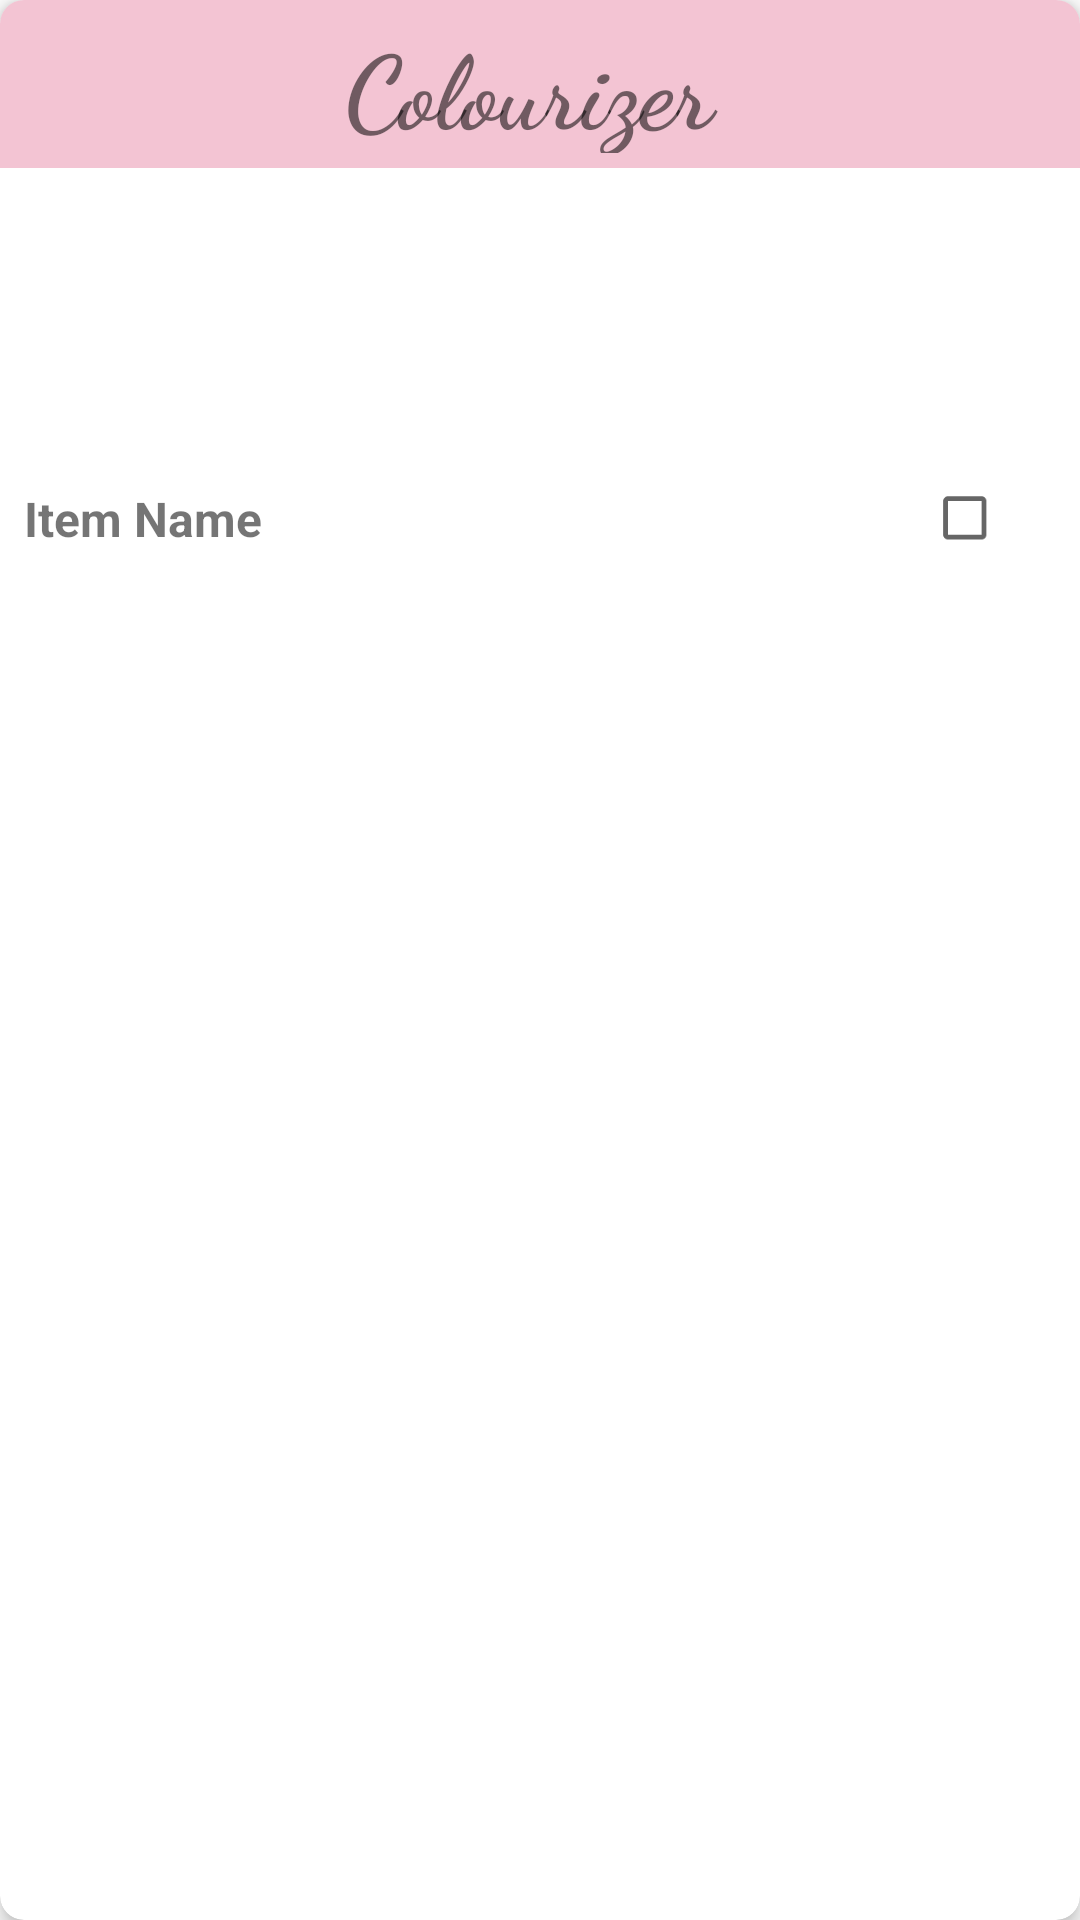

This screen was rendered from an Android layout file. Write that file and the resources it references.
<!-- AndroidManifest.xml: application theme Theme.MaterialComponents.Light.NoActionBar -->
<!-- res/layout/recycler_item.xml -->
<androidx.cardview.widget.CardView
    xmlns:android="http://schemas.android.com/apk/res/android"
    xmlns:app="http://schemas.android.com/apk/res-auto"
    android:id="@+id/card_view"
    android:layout_width="match_parent"
    android:layout_height="wrap_content"
    android:layout_margin="8dp"
    app:cardCornerRadius="8dp"
    app:cardElevation="4dp">
    <include layout="@layout/appbar"/>

    <LinearLayout
        android:layout_width="match_parent"
        android:layout_height="wrap_content"
        android:orientation="vertical"
        android:padding="8dp">

        <ImageView
            android:id="@+id/imgview"
            android:layout_width="match_parent"
            android:layout_height="150dp"
            android:scaleType="centerCrop" />

        <RelativeLayout
            android:layout_width="match_parent"
            android:layout_height="29dp">

            <TextView
                android:id="@+id/itemname"
                android:layout_width="wrap_content"
                android:layout_height="wrap_content"
                android:layout_alignParentStart="true"
                android:layout_alignParentTop="true"
                android:layout_marginStart="0dp"
                android:layout_marginTop="4dp"
                android:text="Item Name"
                android:textSize="16sp"
                android:textStyle="bold" />

            <CheckBox
                android:id="@+id/checkBox"
                android:layout_width="wrap_content"
                android:layout_height="wrap_content"
                android:layout_alignParentEnd="true"
                android:layout_centerVertical="true"
                android:padding="0dp"
                android:scaleX="0.8"
                android:scaleY="0.8" />
        </RelativeLayout>

    </LinearLayout>
</androidx.cardview.widget.CardView>
<!-- res/layout/appbar.xml (included above) -->
<?xml version="1.0" encoding="utf-8"?>
<androidx.appcompat.widget.Toolbar xmlns:android="http://schemas.android.com/apk/res/android"
    xmlns:app="http://schemas.android.com/apk/res-auto"
    android:id="@+id/toolbar"
            android:layout_width="match_parent"
            android:layout_height="?attr/actionBarSize"
            android:background="@color/pink"
            app:layout_constraintTop_toTopOf="parent">

            
    <androidx.constraintlayout.widget.ConstraintLayout
        android:layout_width="match_parent"
        android:layout_height="match_parent"
        android:foregroundTint="@color/pink">


        <TextView
            android:id="@+id/textView2"
            android:layout_width="128dp"
            android:layout_height="46dp"
            android:fontFamily="cursive"
            android:gravity="center"
            android:text="Colourizer"
            android:textSize="34sp"
            android:textStyle="bold"
            app:layout_constraintBottom_toBottomOf="parent"
            app:layout_constraintEnd_toStartOf="@id/home"
            app:layout_constraintStart_toStartOf="parent"
            app:layout_constraintTop_toTopOf="parent" />

        <ImageButton
            android:id="@+id/home"
            android:layout_width="wrap_content"
            android:layout_height="wrap_content"
            android:backgroundTint="#00FFFFFF"
            app:layout_constraintBottom_toBottomOf="parent"
            app:layout_constraintEnd_toEndOf="parent"
            app:layout_constraintTop_toTopOf="parent"
            app:srcCompat="@drawable/baseline_home_24" />
    </androidx.constraintlayout.widget.ConstraintLayout>

</androidx.appcompat.widget.Toolbar>
<!-- resources referenced by this layout -->
<resources>
  <color name="pink">#EAF2BFD0</color>
</resources>
